The GitHub repository miguelrabuge/AI-Project contains a labelled image folder "processed" with 4 categories: pedestrian green light, pedestrian red light, vehicle green light, vehicle red light. Examples follow, each with its label.

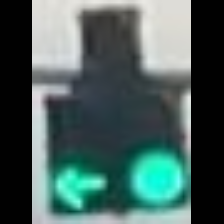
Label: vehicle green light

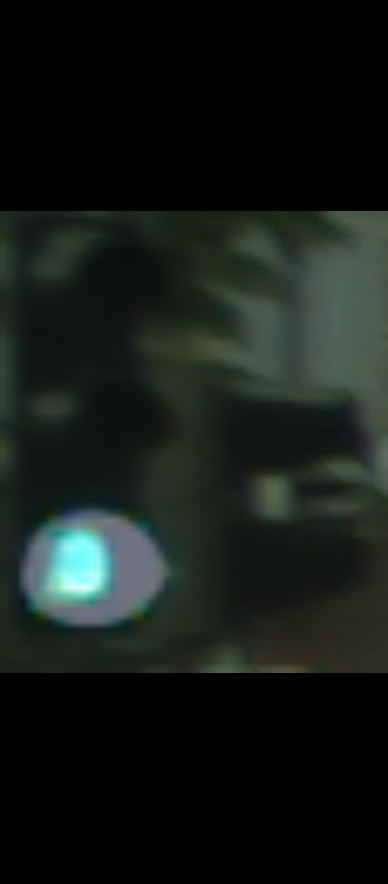
Label: vehicle green light

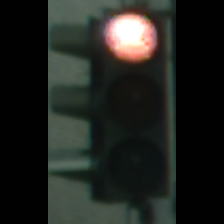
Label: vehicle red light

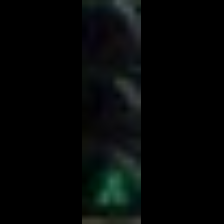
Label: pedestrian green light

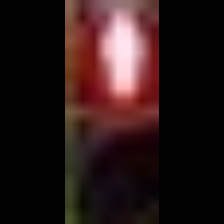
Label: pedestrian red light

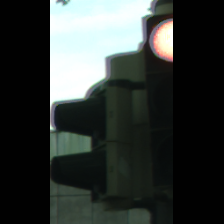
Label: vehicle red light
